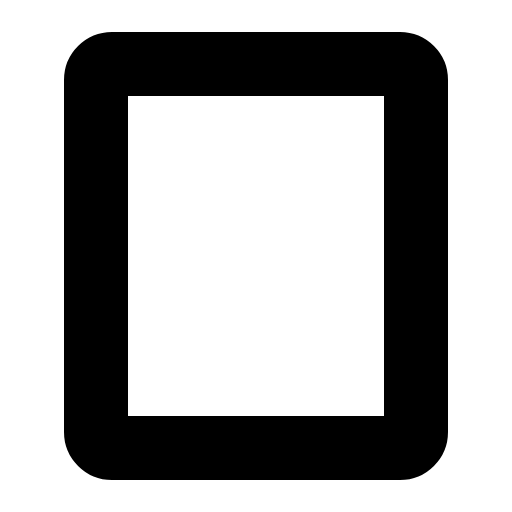
t = 0.00 s
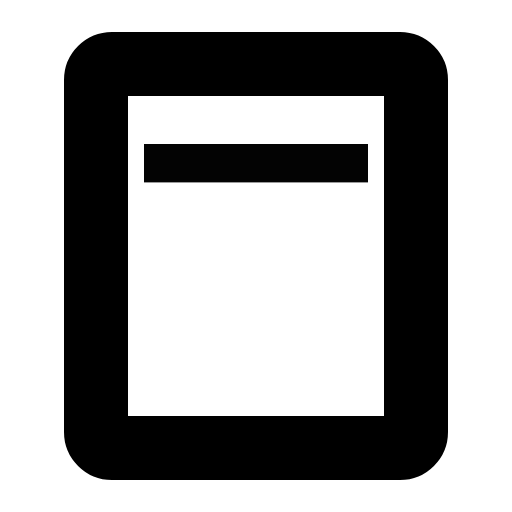
t = 0.50 s
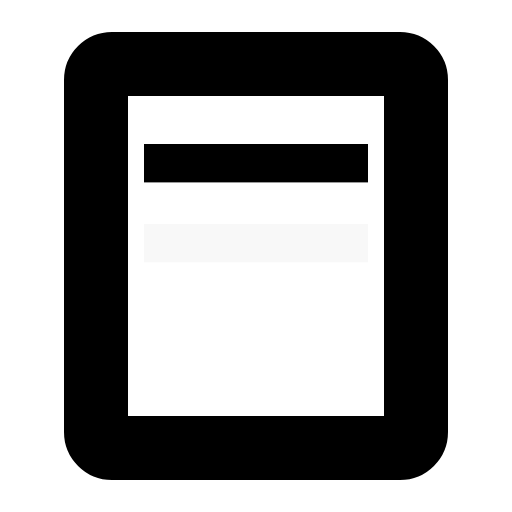
t = 1.01 s
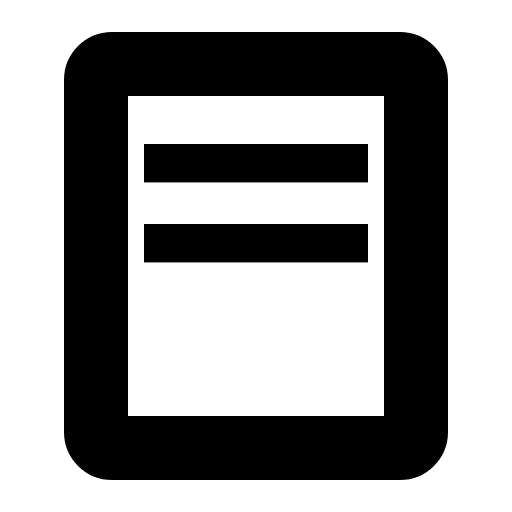
t = 1.50 s
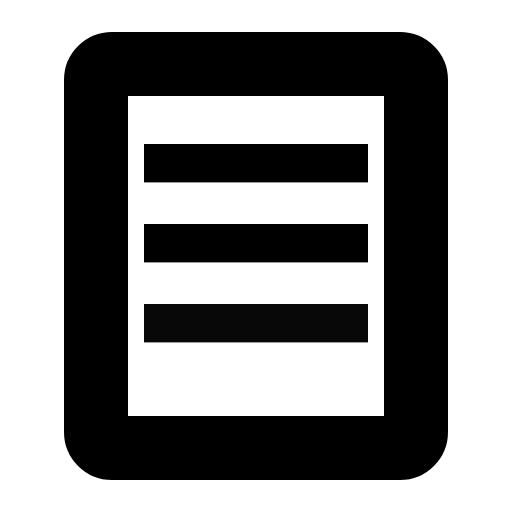
t = 2.00 s
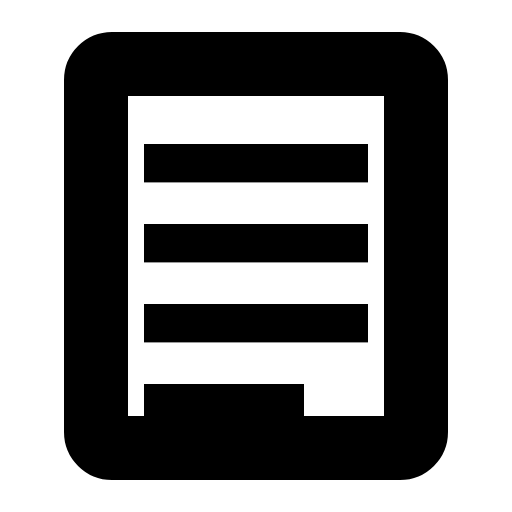
t = 2.49 s

The animated SVG that drew these frames (rendered in a browser with its animation timeline set to each time). Animation: 4 SMIL elements (animate=4); one cycle of 3.00 s, repeats indefinitely.

<?xml version="1.0" encoding="UTF-8"?>
<svg xmlns="http://www.w3.org/2000/svg" width="16" height="16" viewBox="0 0 16 16">
  <!-- Obdélník dokumentu - statický, vždy viditelný -->
  <rect x="3" y="2" width="10" height="12" rx="0.5" 
        style="fill:none;stroke:#000000;stroke-width:2;"/>
  
  <!-- První řádek - objeví se po 0.5s -->
  <rect x="4.5" y="4.5" width="7" height="1.2" style="fill:#000000;opacity:0;">
    <animate attributeName="opacity" values="0;1;1;0" keyTimes="0;0.17;0.83;1" dur="3s" repeatCount="indefinite"/>
  </rect>
  
  <!-- Druhý řádek - objeví se po 1s -->
  <rect x="4.5" y="7" width="7" height="1.2" style="fill:#000000;opacity:0;">
    <animate attributeName="opacity" values="0;0;1;1;0" keyTimes="0;0.33;0.5;0.83;1" dur="3s" repeatCount="indefinite"/>
  </rect>
  
  <!-- Třetí řádek - objeví se po 1.5s -->
  <rect x="4.5" y="9.5" width="7" height="1.2" style="fill:#000000;opacity:0;">
    <animate attributeName="opacity" values="0;0;1;1;0" keyTimes="0;0.5;0.67;0.83;1" dur="3s" repeatCount="indefinite"/>
  </rect>
  
  <!-- Čtvrtý řádek - objeví se po 2s -->
  <rect x="4.5" y="12" width="5" height="1.2" style="fill:#000000;opacity:0;">
    <animate attributeName="opacity" values="0;0;1;1;0" keyTimes="0;0.67;0.83;0.83;1" dur="3s" repeatCount="indefinite"/>
  </rect>
</svg>
